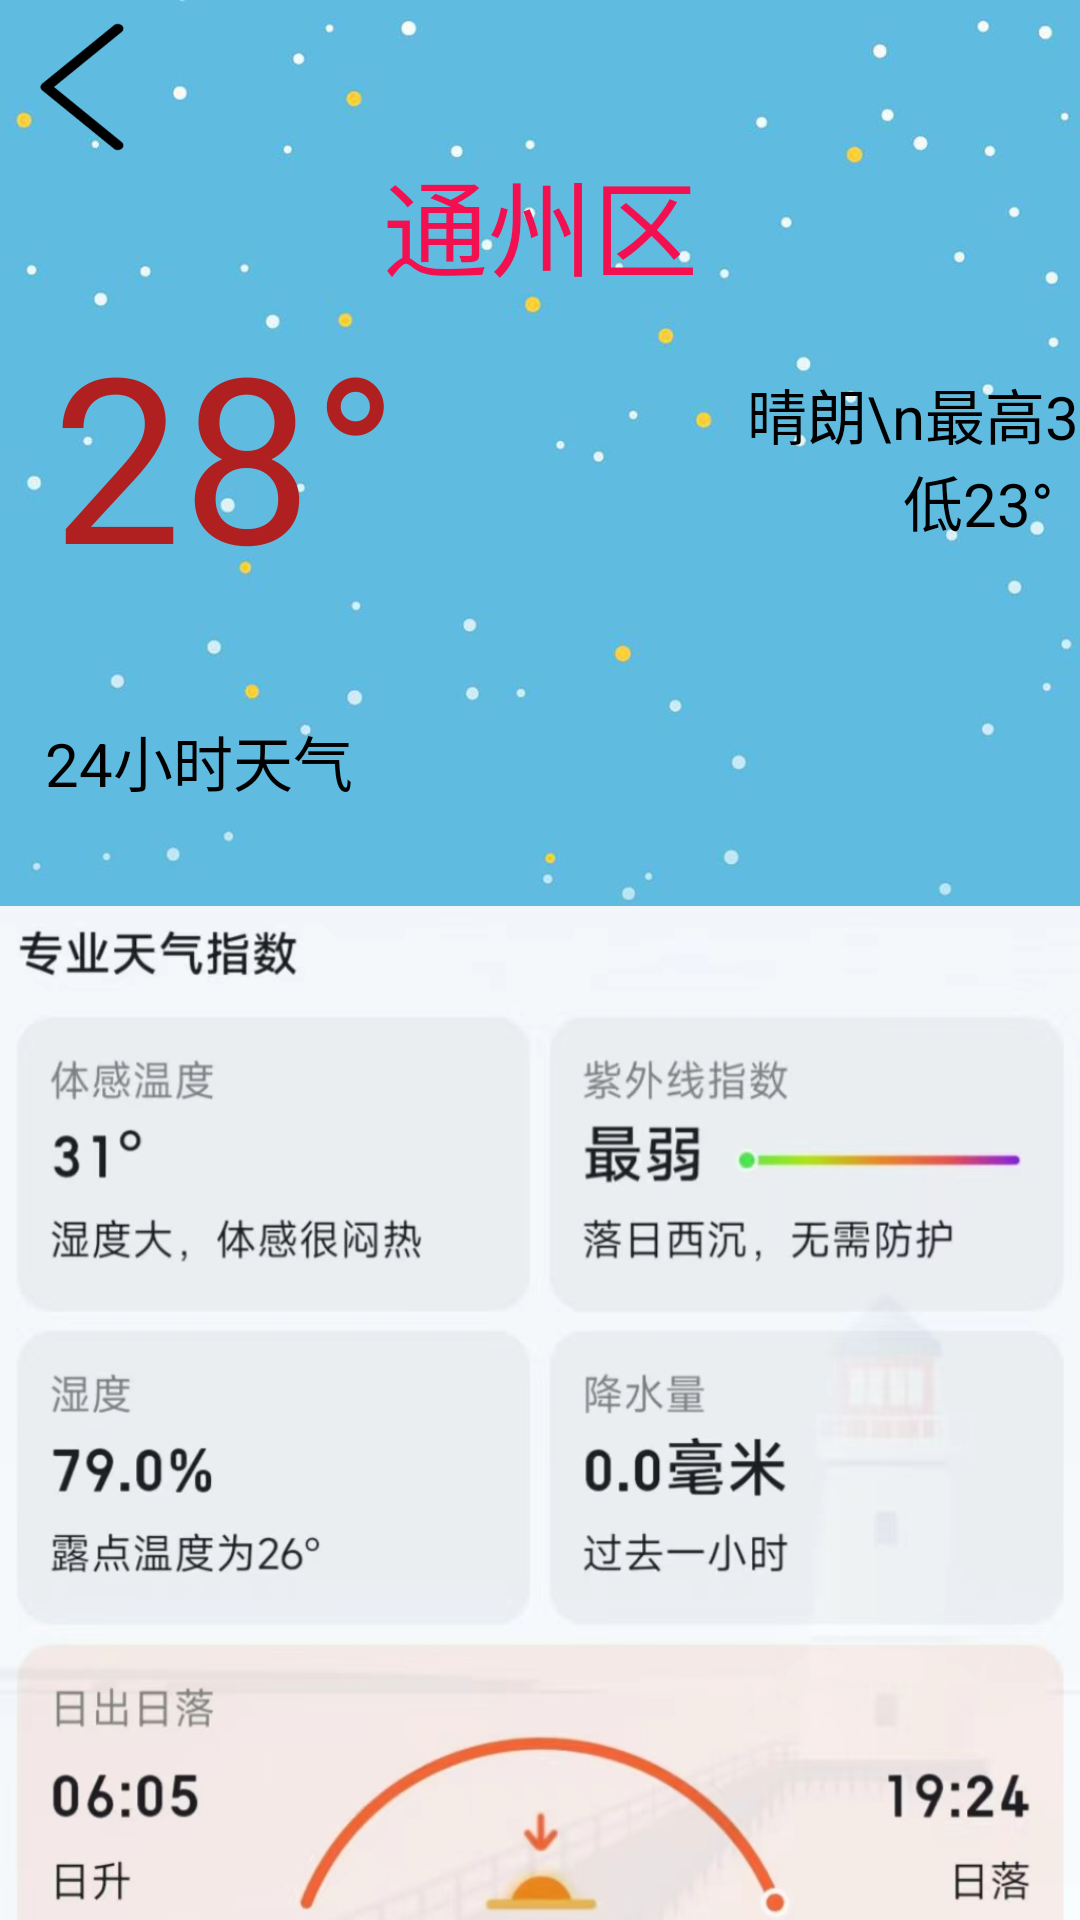

Layout XML and referenced resources for this Android screen:
<!-- AndroidManifest.xml: application theme ThemeOverlay.Material3.BottomAppBar -->
<!-- res/layout/activity_weather.xml -->
<?xml version="1.0" encoding="utf-8"?>
<androidx.constraintlayout.widget.ConstraintLayout xmlns:android="http://schemas.android.com/apk/res/android"
    xmlns:app="http://schemas.android.com/apk/res-auto"
    xmlns:tools="http://schemas.android.com/tools"
    android:layout_width="match_parent"
    android:layout_height="match_parent"
    android:orientation="vertical"
    android:background="@drawable/weather_back"
    tools:context="com.sunguyi.myapplication.WeatherPageActivity"
    >

    <Button
        android:id="@+id/back_home"
        android:layout_width="59dp"
        android:layout_height="48dp"
        android:layout_marginLeft="3dp"
        android:layout_marginTop="5dp"
        android:background="@drawable/jiantou"
        app:layout_constraintStart_toStartOf="parent"
        app:layout_constraintTop_toTopOf="parent" />


    <TextView
        android:id="@+id/textView_area"
        android:layout_width="match_parent"
        android:layout_height="100dp"
        android:text="通州区"
        android:gravity="bottom|center"
        android:textColor="#F31050"
        android:textSize="35dp"
        />

    <TextView
        android:id="@+id/textView_temperature"
        android:layout_width="150dp"
        android:layout_height="wrap_content"
        android:gravity="center"
        android:text="28°"
        android:textColor="#B12020"
        android:textSize="77dp"

        app:layout_constraintStart_toStartOf="@+id/textView_area"
        app:layout_constraintTop_toBottomOf="@+id/textView_area"
        />


    


    <TextView
        android:id="@+id/textView3"
        android:layout_width="168dp"
        android:layout_height="105dp"
        android:layout_marginStart="92dp"
        android:gravity="center"
        android:text="晴朗\n最高35° 最低23°"
        android:textColor="@color/black"
        android:textSize="20dp"
        app:layout_constraintStart_toEndOf="@+id/textView_temperature"
        app:layout_constraintTop_toBottomOf="@+id/textView_area" />

    <RelativeLayout
        android:id="@+id/relativeLayout1"
        android:layout_width="wrap_content"
        android:layout_height="wrap_content"
        android:layout_marginTop="4dp"
        android:paddingLeft="5dp"
        android:paddingTop="10dp"
        android:paddingRight="2dp"
        android:paddingBottom="16dp"
        app:layout_constraintTop_toBottomOf="@+id/textView3"
        tools:layout_editor_absoluteX="0dp">



        <RelativeLayout
            android:id="@+id/relativeLayout"
            android:layout_width="wrap_content"
            android:layout_height="wrap_content"
            android:paddingLeft="5dp"
            android:paddingTop="20dp"
            android:paddingRight="2dp"
            android:paddingBottom="16dp">

            <TextView
                android:layout_width="wrap_content"
                android:layout_height="wrap_content"
                android:layout_marginLeft="5dp"
                android:text="24小时天气"
                android:textSize="20dp"

                />

            <androidx.recyclerview.widget.RecyclerView
                android:id="@+id/recyclerView1"
                android:layout_width="match_parent"
                android:layout_height="wrap_content"
                android:layout_marginTop="30dp"
                android:background="@xml/wt_box" />


        </RelativeLayout>
    </RelativeLayout>

    <ImageView
        android:id="@+id/imageView4"
        android:layout_width="wrap_content"
        android:layout_height="wrap_content"
        android:src="@drawable/weather_part"
        android:layout_marginTop="60dp"
        app:layout_constraintTop_toBottomOf="@+id/textView_area" />
</androidx.constraintlayout.widget.ConstraintLayout>
<!-- resources referenced by this layout -->
<resources>
  <color name="black">#FF000000</color>
  <!-- drawable jiantou: png bitmap (drawable, 2365 bytes) -->
  <!-- drawable weather_back: jpeg bitmap (drawable, 38820 bytes) -->
  <!-- drawable weather_part: jpg bitmap (drawable, 209899 bytes) -->
</resources>
